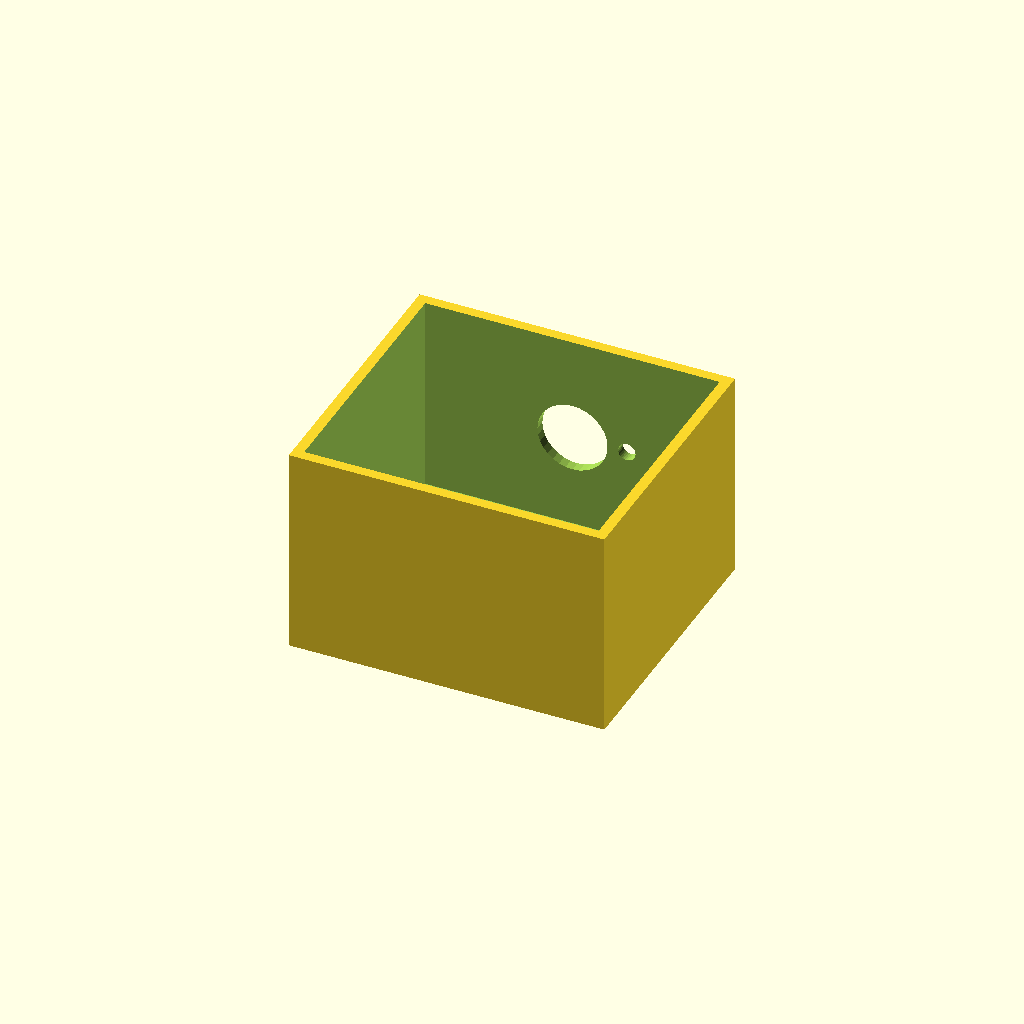
Cell 1: the model at its default parameters.
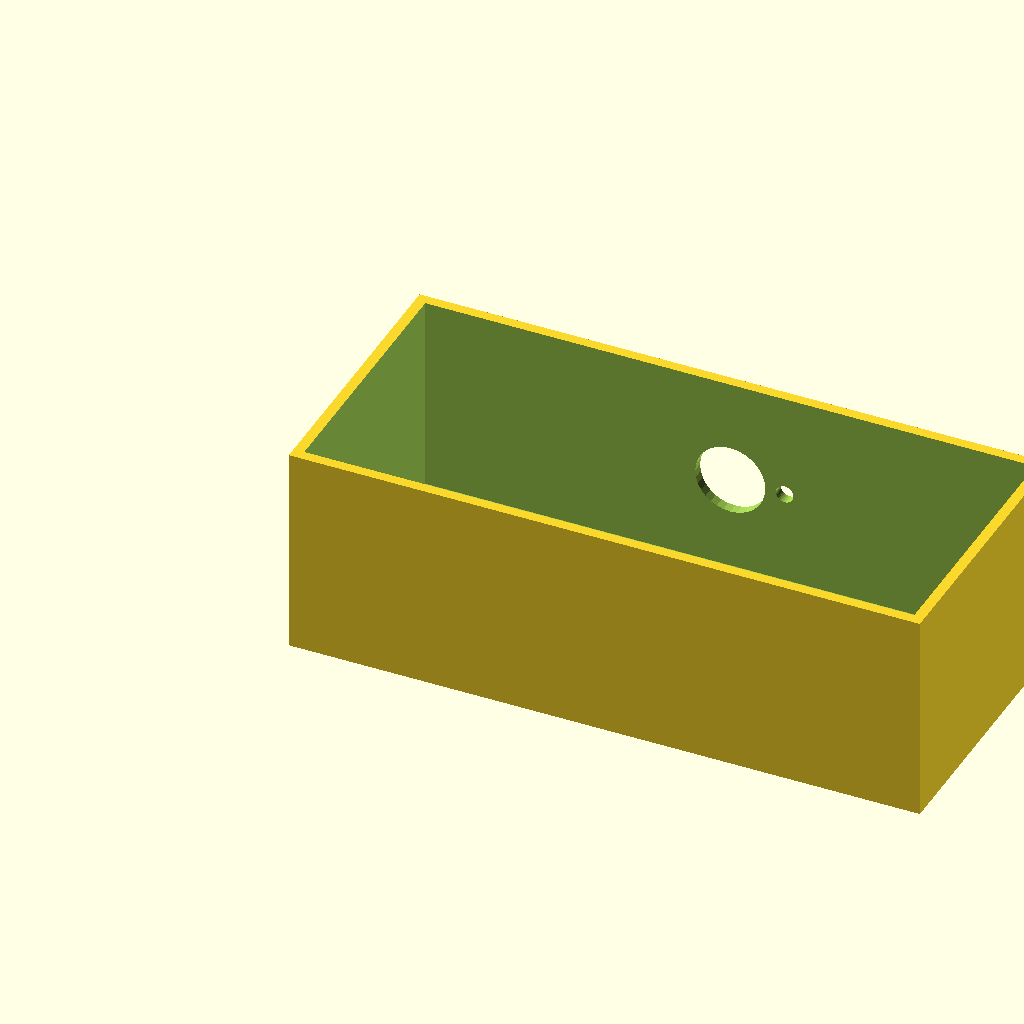
Cell 2: box_l = 180 (everything else at default).
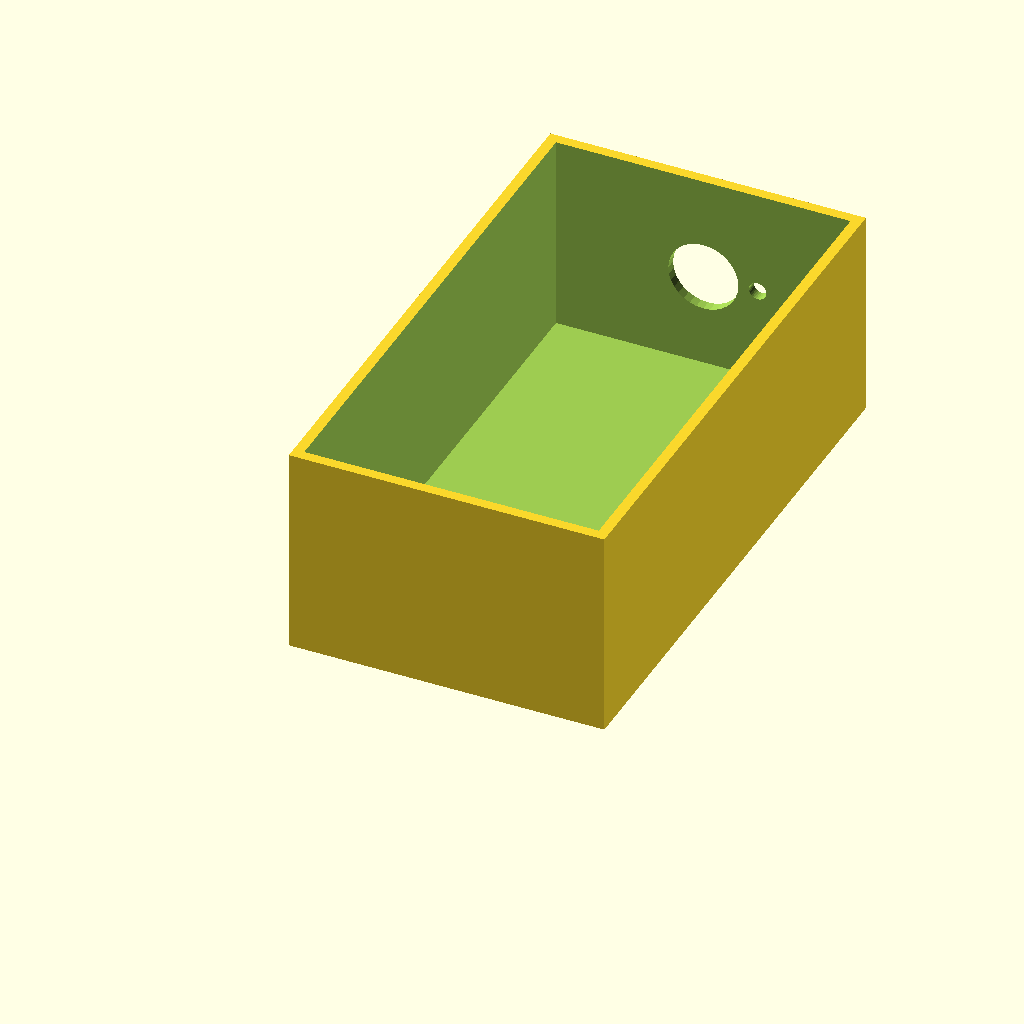
Cell 3: the same model with box_w = 160.
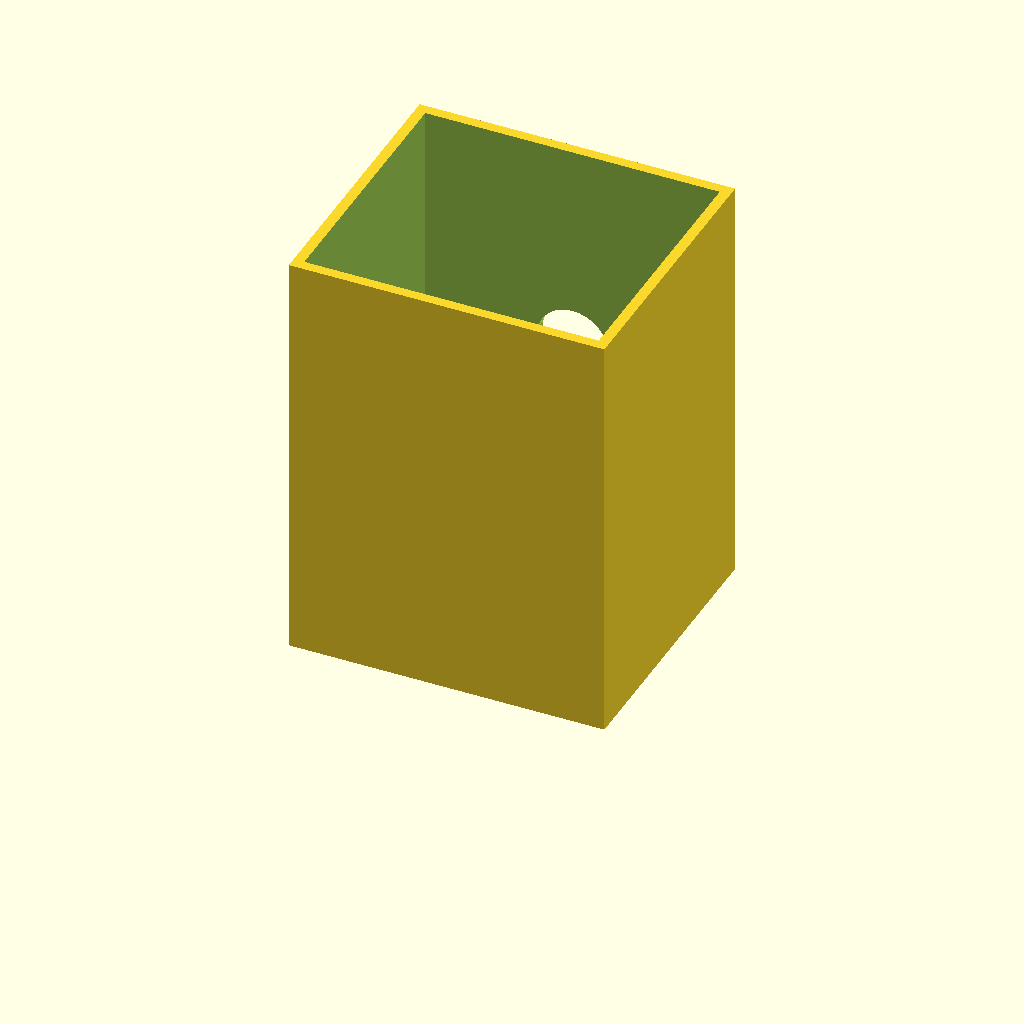
Cell 4: the same model with box_h = 120.
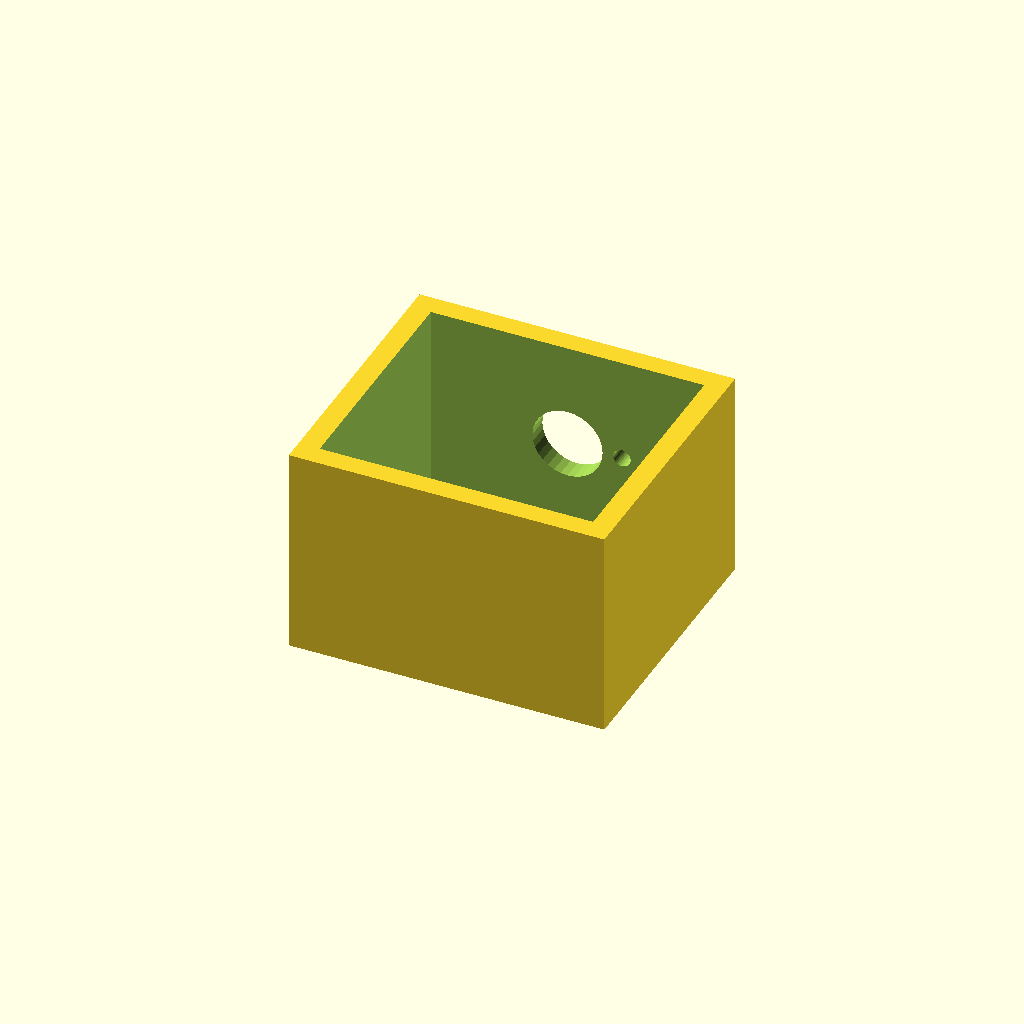
Cell 5 — wall_t set to 6, the other parameters unchanged.
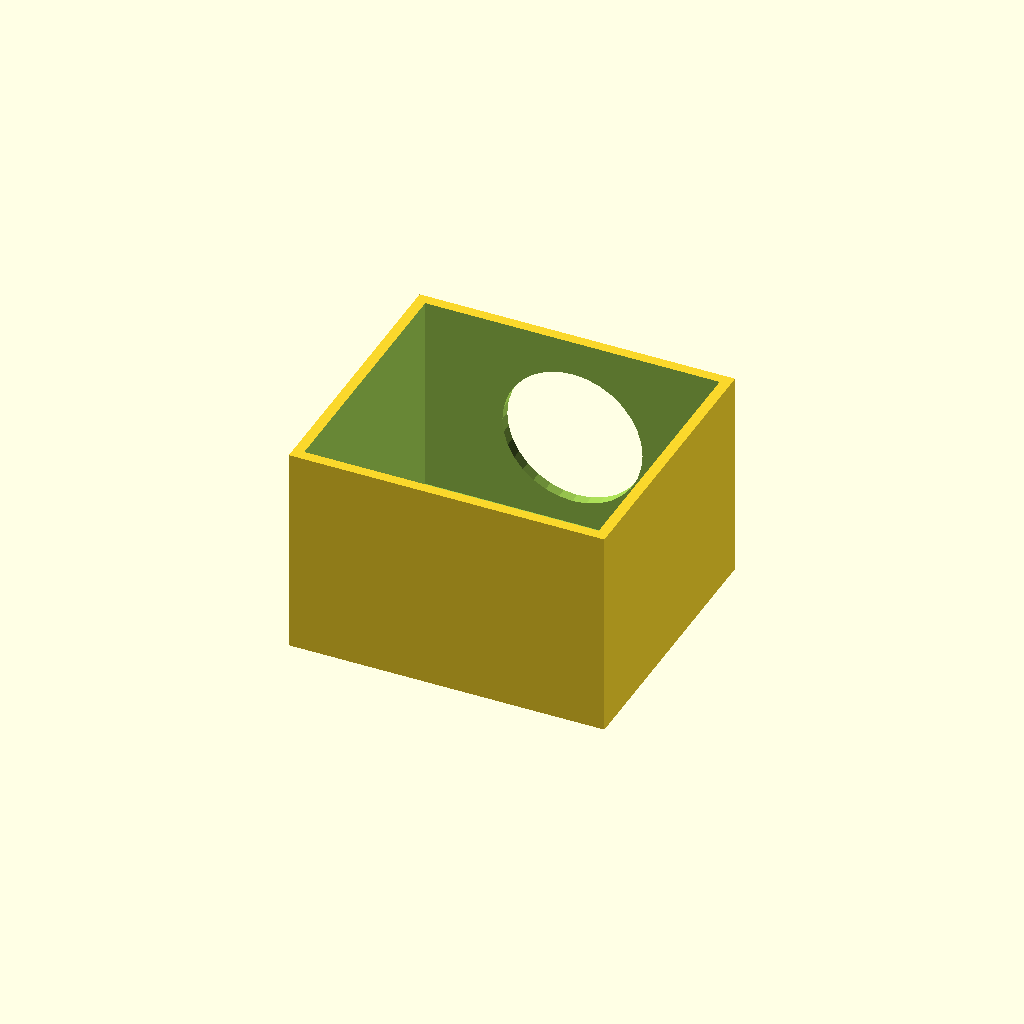
Cell 6 — vent_d set to 40, the other parameters unchanged.
One fixed orthographic camera (rotation 55°, 0°, 25°; colour scheme Cornfield) for every cell.
The OpenSCAD source (optional_data/data/solid2/ventbox/part_0098.scad):
$fn = 32;

// ----------------------------------------------------------------------
// Vent box: roundvent enclosure
// ----------------------------------------------------------------------

// --- parameters (mm) ---
box_l = 90;               // box length, X
box_w = 80;               // box width, Y
box_h = 60;               // box height, Z
wall_t = 3;               // shell wall thickness
vent_d = 20;              // central vent diameter
ring_d = 5;               // ring hole diameter
n_ring = 6;               // holes in the ring
ring_r = 15.5;            // ring radius

ring_step = 360 / n_ring;  // ring hole angular step

difference() {
  cube([box_l, box_w, box_h]);
  translate([wall_t, wall_t, wall_t])
    cube([box_l - 2 * wall_t, box_w - 2 * wall_t, box_h]);
  translate([box_l / 2, box_w - wall_t - 1, box_h / 2])
    rotate([-90, 0, 0]) cylinder(h = wall_t + 2, d = vent_d);
  for (i = [0 : n_ring - 1])
    translate([box_l / 2, box_w - wall_t - 1, box_h / 2])
      rotate([0, 0, i * ring_step])
        translate([ring_r, 0, 0]) rotate([-90, 0, 0])
          cylinder(h = wall_t + 2, d = ring_d);
}
Parameter table extracted from the source (name, type, default, range or options):
box_l: number, default 90
box_w: number, default 80
box_h: number, default 60
wall_t: number, default 3
vent_d: number, default 20
ring_d: number, default 5
n_ring: number, default 6
ring_r: number, default 15.5
